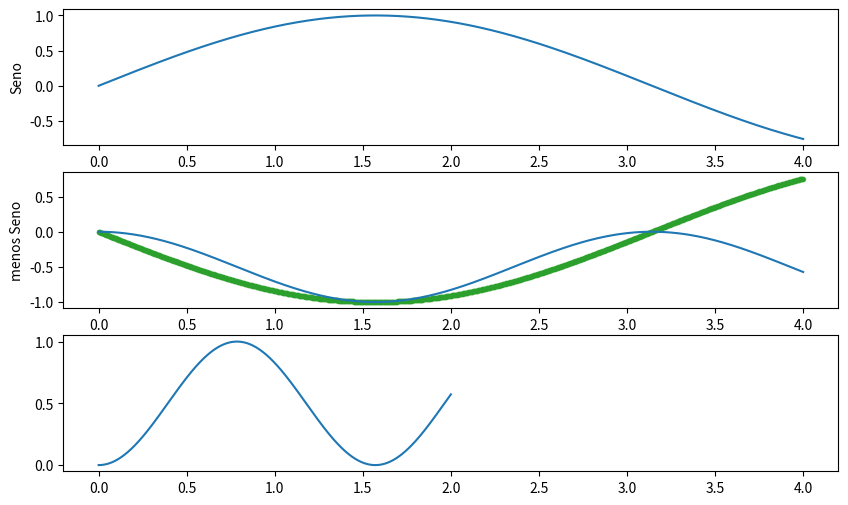

Write the Python code that produced this figure. (Note: this script raises an exception after producing the figure.)
# -*- coding: utf-8 -*-
"""
Created on Mon Sep  3 11:56:41 2018

[redacted]
"""

from numpy import *
import matplotlib.pyplot as plt


#%%


def smooth(x, window_len=11, window='hanning'):
    s=r_[2*x[0]-array(x[window_len:1:-1]), x, 2*x[-1]-array(x[-1:-window_len:-1])]
    w = ones(window_len,'d')
    y = convolve(w/w.sum(), s, mode='same')
    return y[window_len-1:-window_len+1]

class xplot():
    """Clase para realizar gráficos rápidos con múltiples filas que comparten el eje X.

    Referencia:
        xplot(N=1, figsize=(10,6), nox=False)

    N       :   Cantidad de filas
    figsize :   Parámetro figsize para la creación del fig
    nox     :   Si es True, cada fila tiene un eje x independiente

    Métodos y propiedades:
        add()          :   Agrega un nuevo subfig
        fig            :   Acceso a la figura creada
        ax             :   Lista de todos los subplot axis creados
        all            :   Meta clase para ejecutar métodos en todos los axis de self.ax
        tight_layout() :   Ejecuta plt.tight_layout() en la figura self.fig

    Ejemplo:

        xx = linspace(0,4,1000)
        yy = sin(xx)

        ax = xplot(3)  # Creacion de un plot de tres filas

        ax.plot(xx, yy)
        ax.set_ylabel('Seno')

        ax.add()
        ax.plot(xx, -yy, '.-', alpha=0.7 , color='C2')

        ax.add()
        ax.plot(xx/2, yy**2)

        ax[1].plot(xx,-yy**2/max(yy))

        ax.all.grid(b=True,linestyle='--',color='lightgray')

    """
    def __init__(self,N=1,figsize=(10,6),nox=False):
        self.fig            = plt.figure(figsize=figsize)
        self.ax             = [ plt.subplot2grid((N,1), (0, 0) )]
        self.N              = N
        self.i              = 0
        self.title          = ''
        self.xlabel         = ''
        self.set_ax(self.i)
        self.all            = self.all_class( dir(self.ax[0]) )
        self.tight_layout   = self.fig.tight_layout
        self.nox            = nox

        for name in self.all.names:
            pppp = self.A(name,self.ax)
            setattr(self.all,name , pppp )

    class all_class:
        def __init__(self,names):
            self.names  = []
            for name in names:
                if name[0]=='_':
                    continue
                self.names.append(name)

    class A:
        def __init__(self,name,axx):
            self.name = name
            self.axx   = axx
        def __call__(self,*argv,**kwargs):
            print("call " + self.name)
            rta=[]
            for ax in self.axx:
                rta.append( getattr(ax,self.name)(*argv,**kwargs)  )
            return rta

    def __repr__(self):
        return 'xplot(N={:d},i={:d})'.format(self.N,self.i)

    def __getitem__(self, key):
        if type(key)==int:
            return self.ax[key]

    def add(self):
        if len(self.ax) >= self.N :
            raise ValueError('Número de axis supera el máximo')
        self.i  += 1
        if self.nox:
            self.ax.append( plt.subplot2grid((self.N,1), (self.i, 0)   )  )
        else:
            self.ax.append( plt.subplot2grid((self.N,1), (self.i, 0) , sharex=self.ax[0]  )  )
        self.set_ax(self.i)

    #def plot(self,*argv,**kwargs):
    #    return self.ax[-1].plot(*argv,**kwargs)

    def set_ax(self,n):
        for name in dir(self.ax[n]):
            if name[0]=='_':
                continue
            setattr(self,name, getattr(self.ax[n], name ) )

if __name__ == '__main__':
    xx = linspace(0,4,1000)
    yy = sin(xx)

    ax = xplot(3)  # Creacion de un plot de tres filas

    ax.plot(xx, yy)
    ax.set_ylabel('Seno')

    ax.add()
    ax.plot(xx, -yy, '.-', alpha=0.7 , color='C2')
    ax.set_ylabel('menos Seno')

    ax.add()
    ax.plot(xx/2, yy**2)

    ax[1].plot(xx,-yy**2/max(yy))

    ax.all.grid(b=True,linestyle='--',color='lightgray')


